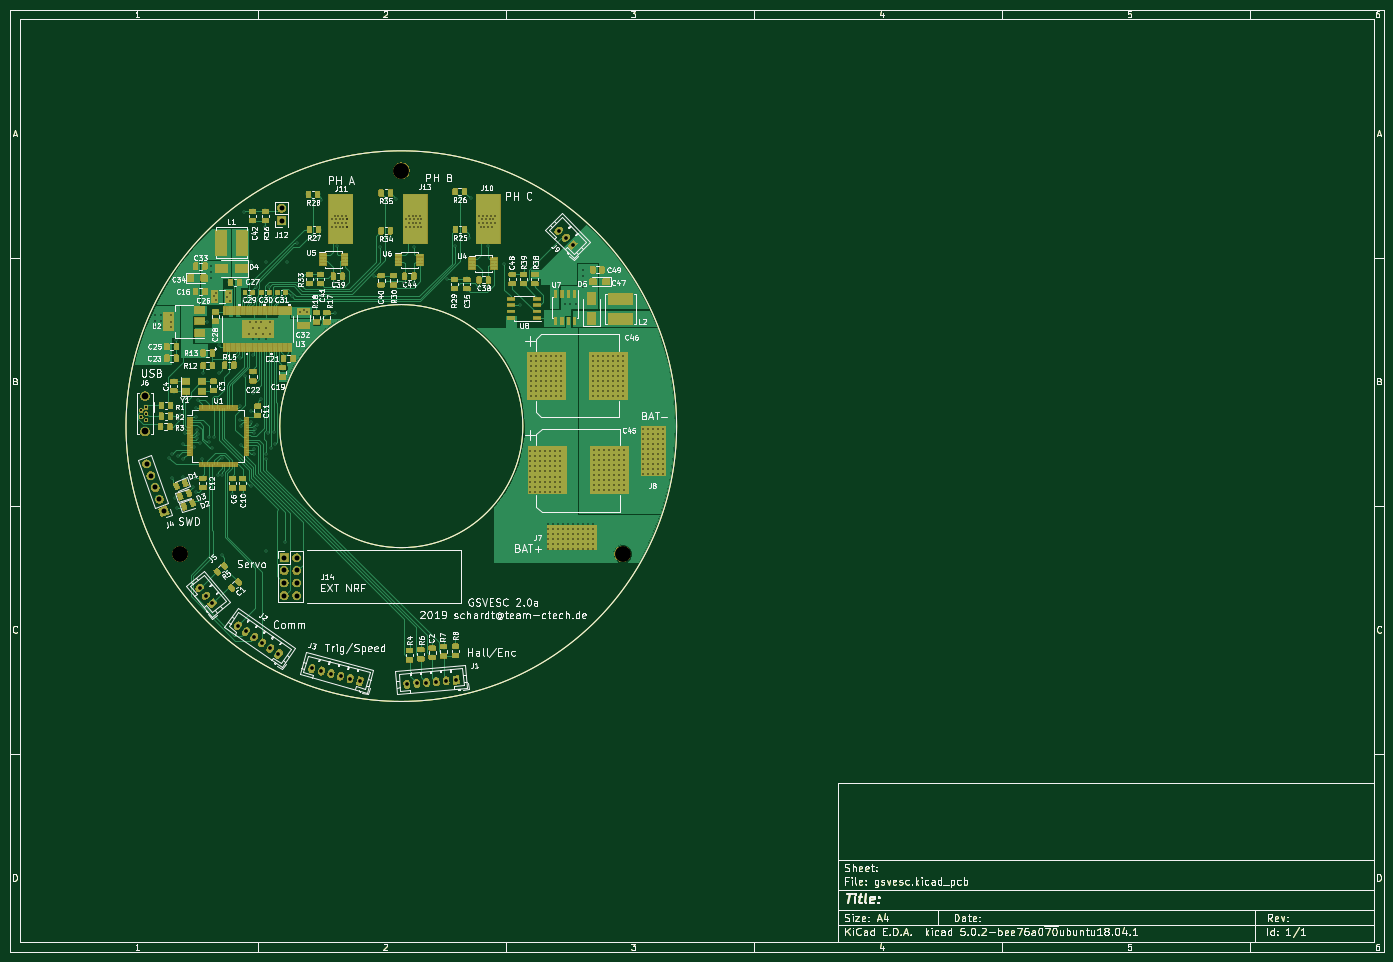
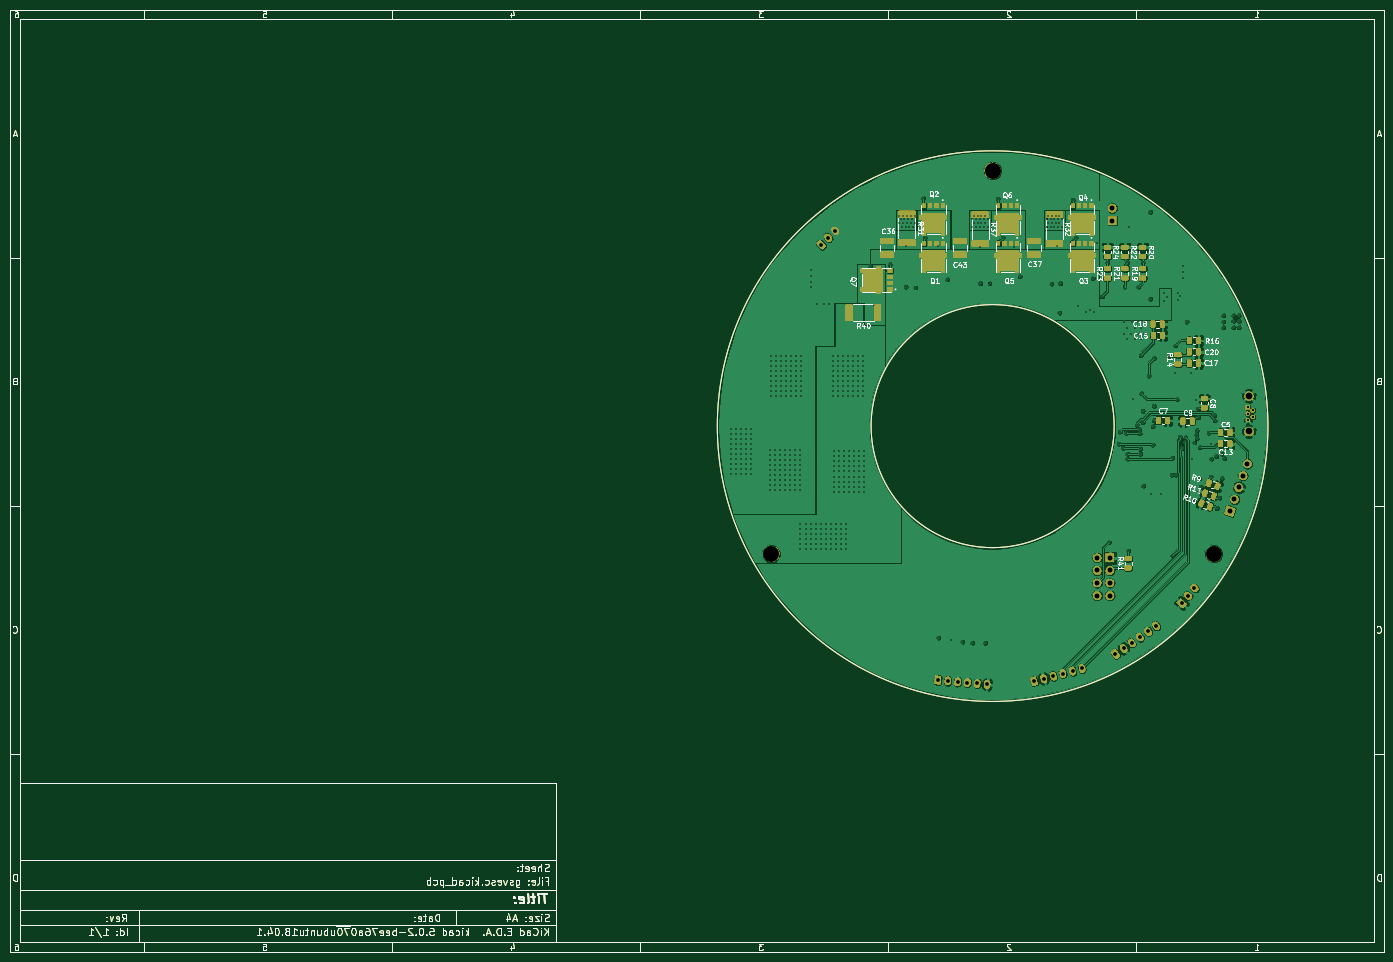
Circuit board: 13 layer files. Board 277.0 x 190.0 mm.
- bottom_copper: gsvesc-B.Cu.gbr (352574 bytes)
- bottom_mask: gsvesc-B.Mask.gbr (153085 bytes)
- paste: gsvesc-B.Paste.gbr (127281 bytes)
- bottom_silk: gsvesc-B.SilkS.gbr (67771 bytes)
- outline: gsvesc-Edge.Cuts.gbr (33816 bytes)
- top_copper: gsvesc-F.Cu.gbr (348832 bytes)
- top_mask: gsvesc-F.Mask.gbr (207731 bytes)
- paste: gsvesc-F.Paste.gbr (243818 bytes)
- top_silk: gsvesc-F.SilkS.gbr (147886 bytes)
- inner_copper: gsvesc-In1.Cu.gbr (258277 bytes)
- inner_copper: gsvesc-In2.Cu.gbr (221910 bytes)
- drill: gsvesc-NPTH.drl (219 bytes)
- drill: gsvesc-PTH.drl (7917 bytes)

=== bottom_copper: gsvesc-B.Cu.gbr (352574 bytes, source omitted) ===
=== bottom_mask: gsvesc-B.Mask.gbr (153085 bytes, source omitted) ===
=== paste: gsvesc-B.Paste.gbr (127281 bytes, source omitted) ===
=== bottom_silk: gsvesc-B.SilkS.gbr (67771 bytes, source omitted) ===
=== outline: gsvesc-Edge.Cuts.gbr (33816 bytes, source omitted) ===
=== top_copper: gsvesc-F.Cu.gbr (348832 bytes, source omitted) ===
=== top_mask: gsvesc-F.Mask.gbr (207731 bytes, source omitted) ===
=== paste: gsvesc-F.Paste.gbr (243818 bytes, source omitted) ===
=== top_silk: gsvesc-F.SilkS.gbr (147886 bytes, source omitted) ===
=== inner_copper: gsvesc-In1.Cu.gbr (258277 bytes, source omitted) ===
=== inner_copper: gsvesc-In2.Cu.gbr (221910 bytes, source omitted) ===
=== drill: gsvesc-NPTH.drl ===
M48
;DRILL file {KiCad 5.0.2-bee76a0~70~ubuntu18.04.1} date Fr 04 Jan 2019 21:07:11 CET
;FORMAT={-:-/ absolute / inch / decimal}
FMAT,2
INCH,TZ
T1C0.1260
%
G90
G05
T1
X3.5Y-1.6724
X5.2559Y-4.7138
X1.7441Y-4.7138
T0
M30

=== drill: gsvesc-PTH.drl (7917 bytes, source omitted) ===
